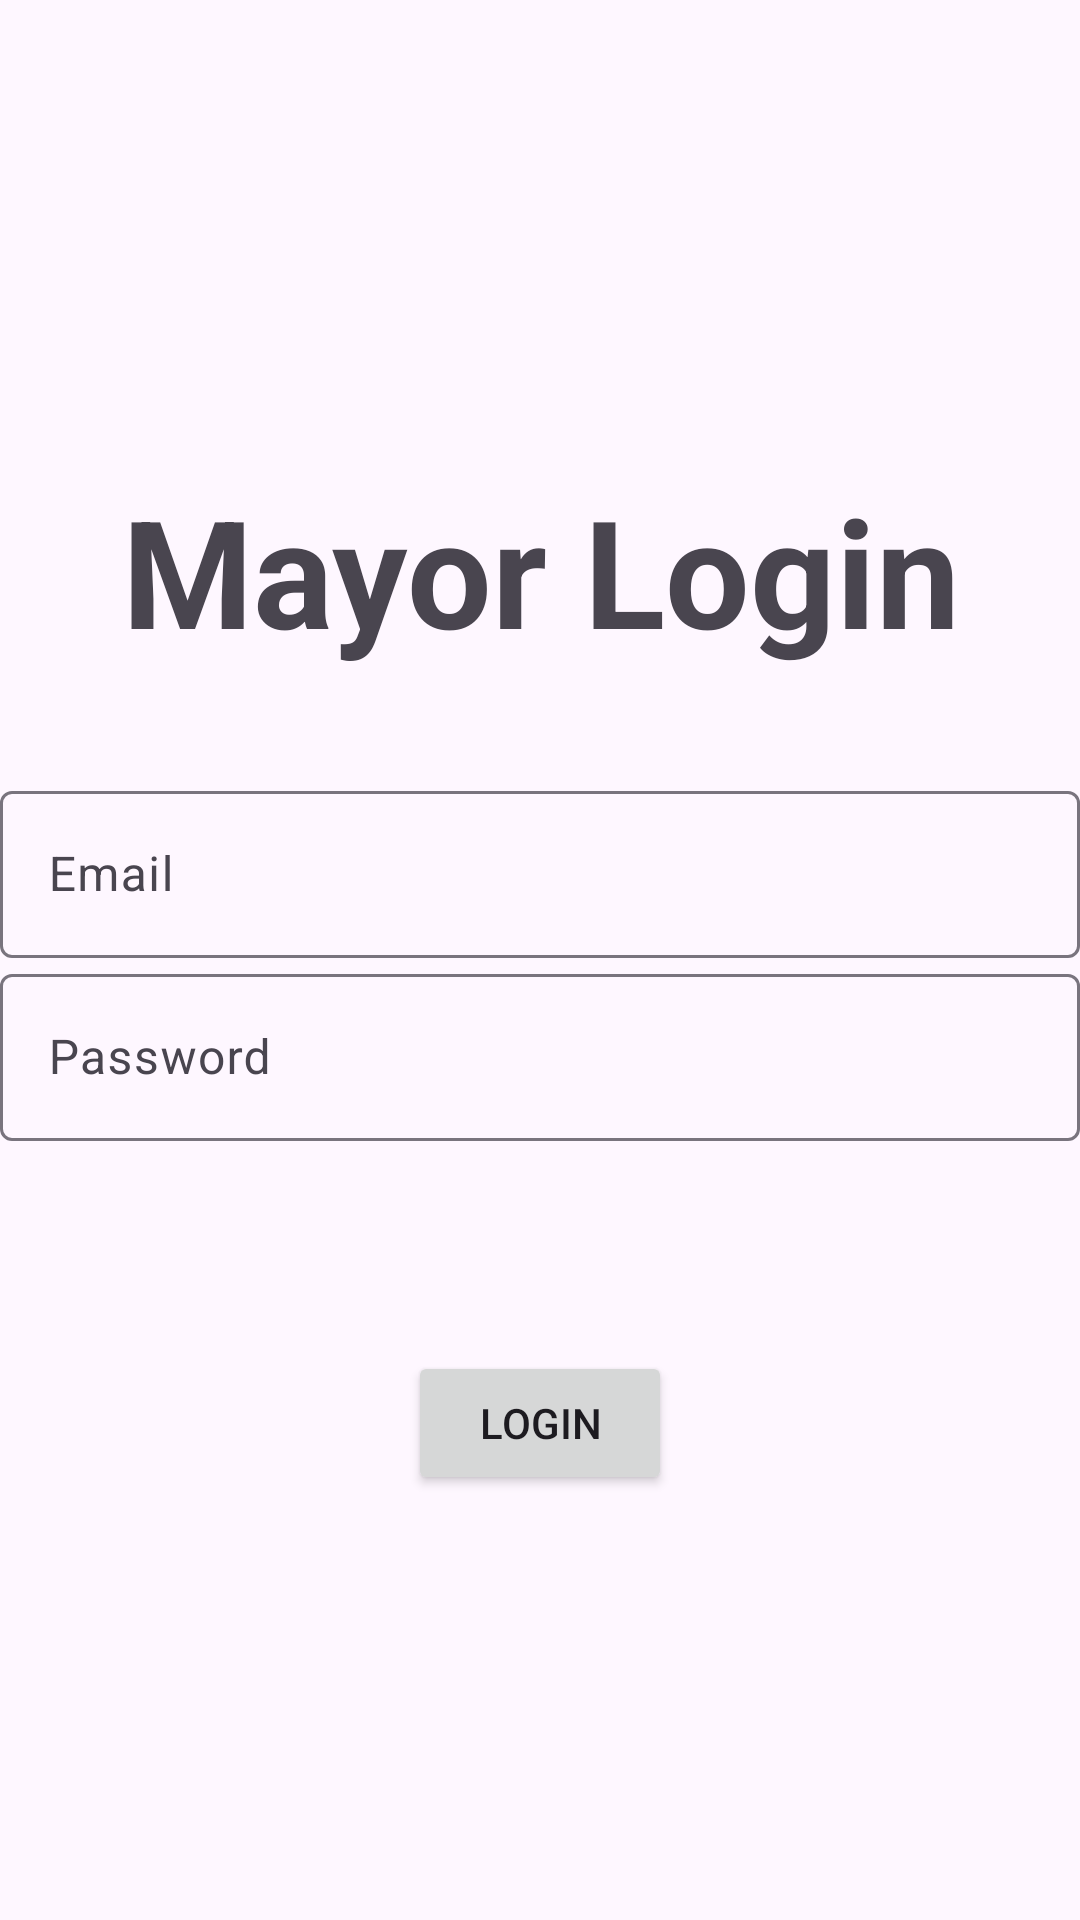

Android layout source for this screen:
<!-- AndroidManifest.xml: application theme Theme.QuickScanUsers -->
<!-- res/layout/activity_login.xml -->
<?xml version="1.0" encoding="utf-8"?>
    <LinearLayout xmlns:android="http://schemas.android.com/apk/res/android"
        xmlns:tools="http://schemas.android.com/tools"
        android:layout_width="match_parent"
        android:orientation="vertical"
        android:gravity="center"
        android:background="@drawable/back5"
        android:layout_height="match_parent"
        tools:context=".Login">

        <TextView
            android:layout_width="match_parent"
            android:layout_height="wrap_content"
            android:text="Mayor Login"
            android:textSize="50dp"
            android:textStyle="bold"
            android:gravity="center"
            android:layout_marginBottom="20dp"
            android:padding="15dp"
            />

        <com.google.android.material.textfield.TextInputLayout
            android:layout_width="match_parent"
            android:layout_height="wrap_content">
            <com.google.android.material.textfield.TextInputEditText
                android:layout_width="match_parent"
                android:layout_height="wrap_content"
                android:id="@+id/email"
                android:hint="Email"/>
        </com.google.android.material.textfield.TextInputLayout>

        <com.google.android.material.textfield.TextInputLayout
            android:layout_width="match_parent"
            android:layout_height="wrap_content">
            <com.google.android.material.textfield.TextInputEditText
                android:layout_width="match_parent"
                android:layout_height="wrap_content"
                android:id="@+id/password"
                android:hint="Password"/>
        </com.google.android.material.textfield.TextInputLayout>

        <ProgressBar
            android:layout_width="wrap_content"
            android:layout_height="wrap_content"
            android:id="@+id/progressbar"
            android:visibility="gone"/>

        <Button
            android:layout_width="wrap_content"
            android:layout_height="wrap_content"
            android:layout_marginTop="70dp"
            android:id="@+id/btn_login"
            android:text="Login"/>


</LinearLayout>
<!-- resources referenced by this layout -->
<resources>
  <style name="Theme.QuickScanUsers" parent="Base.Theme.QuickScanUsers" />
  <style name="Base.Theme.QuickScanUsers" parent="Theme.Material3.DayNight.NoActionBar">
          
          
      </style>
</resources>
